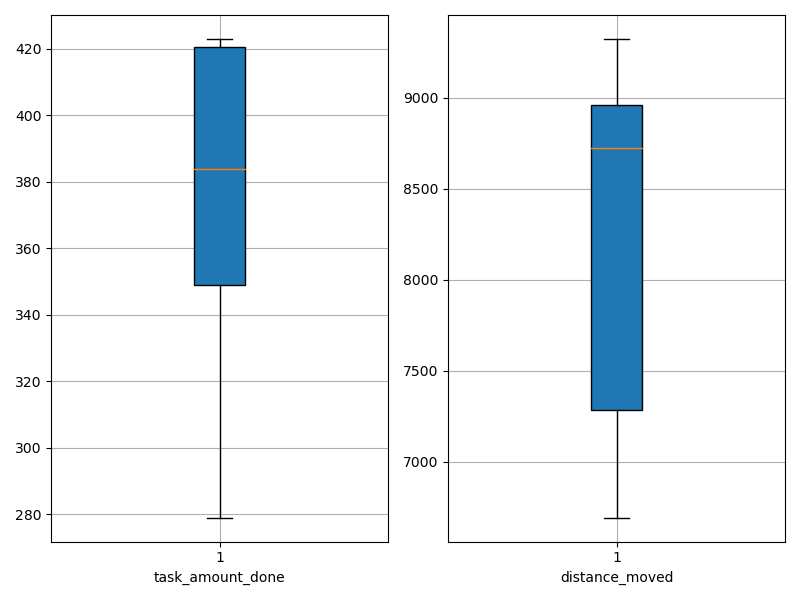

Source data for this figure (header and first rows):
agent_id, task_amount_done, distance_moved
0, 423.0, 9015
1, 421.0, 8637
2, 418.0, 6691
3, 280.0, 8869
4, 419.0, 7059
5, 349.0, 7917
6, 279.0, 9324
7, 349.0, 8988
8, 422.0, 8813
9, 350.0, 7070
